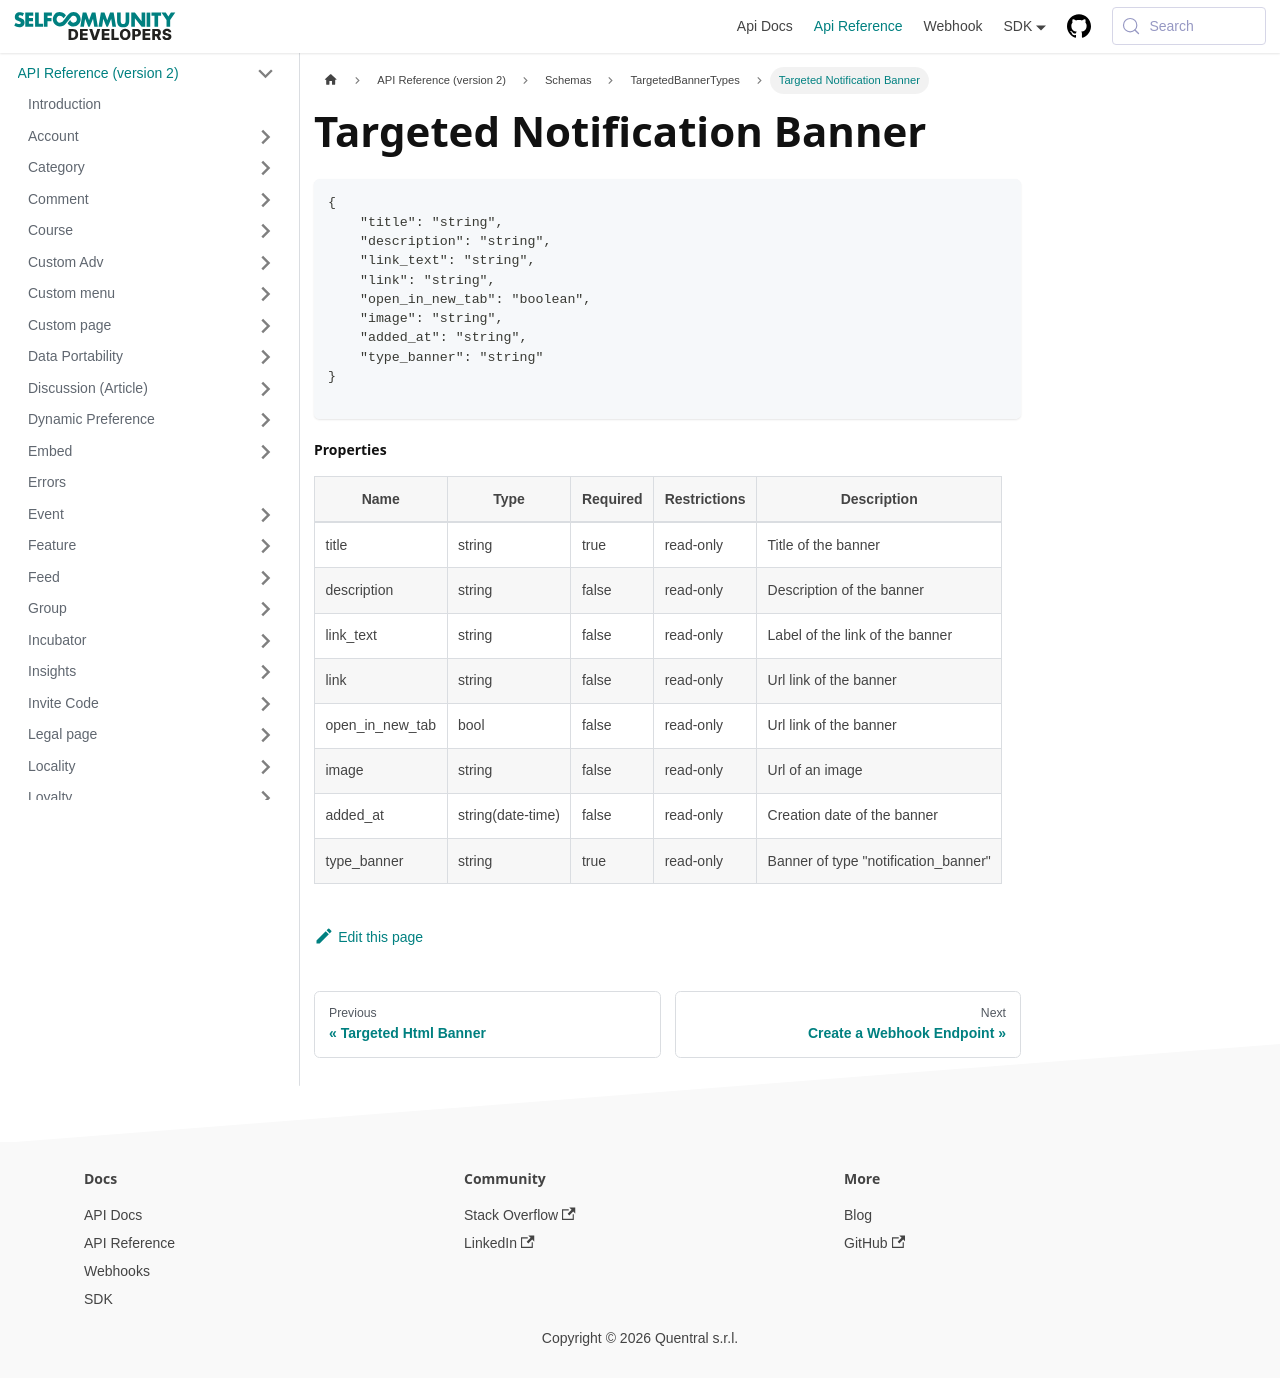

repository: selfcommunity/developers-doc · page: docs/apireference/v2/schemas/TargetedBannerTypes/targeted_notification_banner/index.html · generator: docusaurus

---
sidebar_label: Targeted Notification Banner
sidebar_position: 1
title: Targeted Notification Banner
---

```json
{
    "title": "string",
    "description": "string",
    "link_text": "string",
    "link": "string",
    "open_in_new_tab": "boolean",
    "image": "string",
    "added_at": "string",
    "type_banner": "string"
}

```

#### Properties

|Name|Type|Required|Restrictions|Description|
|---|---|---|---|---|
|title|string|true|read-only|Title of the banner|
|description|string|false|read-only|Description of the banner|
|link_text|string|false|read-only|Label of the link of the banner|
|link|string|false|read-only|Url link of the banner|
|open_in_new_tab|bool|false|read-only|Url link of the banner|
|image|string|false|read-only|Url of an image|
|added_at|string(date-time)|false|read-only|Creation date of the banner|
|type_banner|string|true|read-only|Banner of type "notification_banner"|
